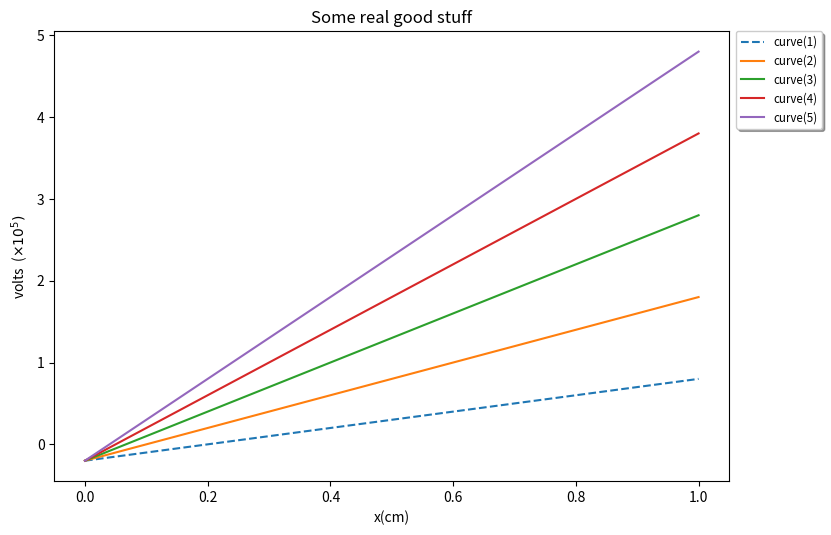
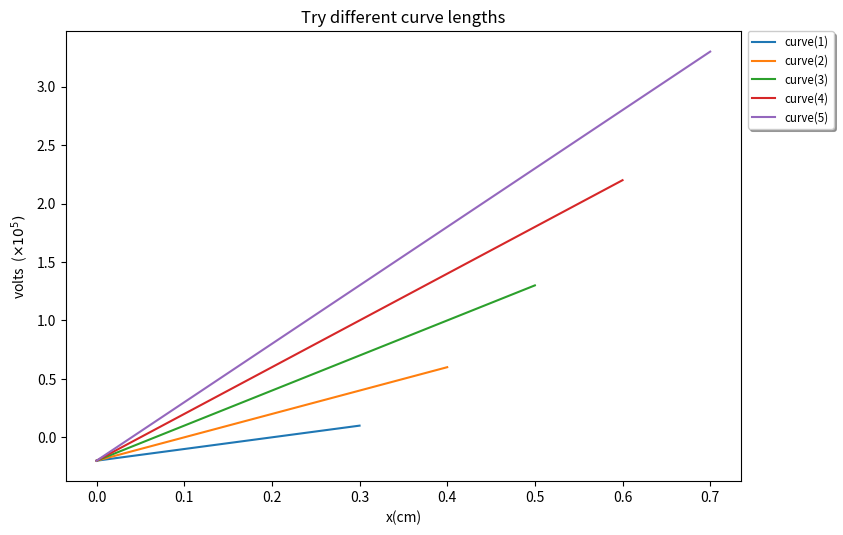
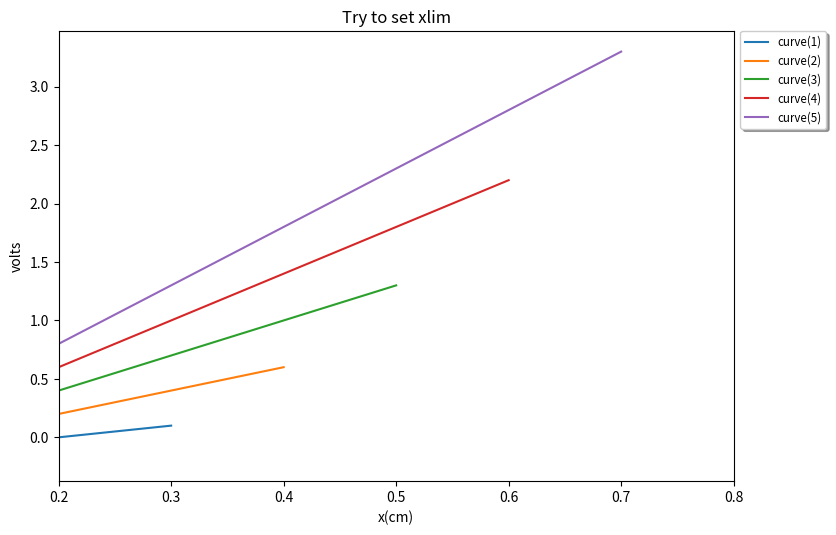
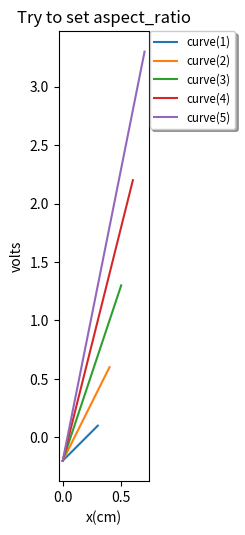
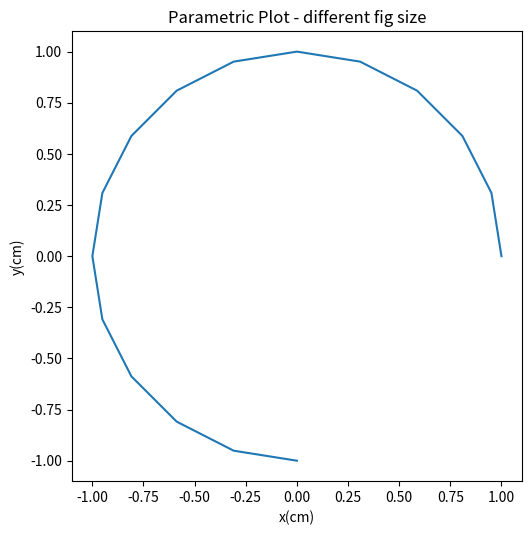
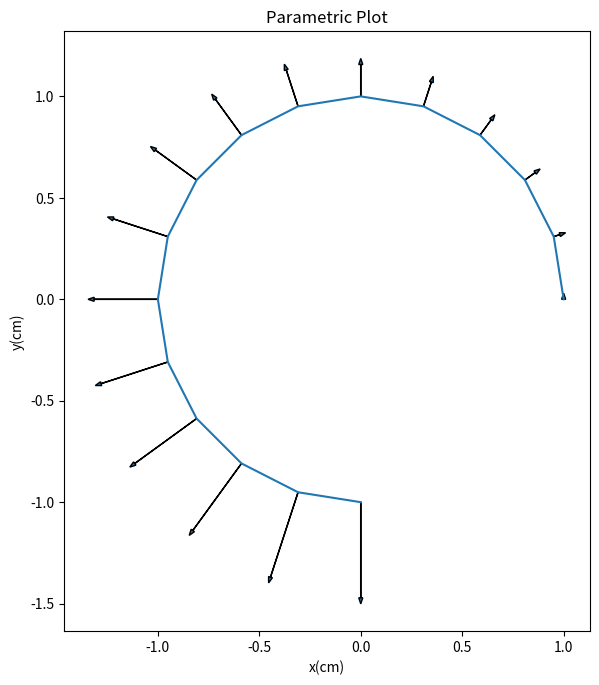

Recreate these plots in Python, in order.
"""
plt_XY_curves.py

Contains classes and functions to plot one figure containing one or more x,y curves.

Class XY_curve(x, y, **kwargs) contains the data for one curve.  Keyword arguments allow one to
set curve label, curve color, or curve linestyle.

Class XY_Curves_Fig(curve_list, title = '', xlabel = '', ylabel = '', **kwargs) produces a one
page figure from a list of instances of XY_curve.  Keyword arguments allow one to set the 
figure size.

Function plot_XY_Curves_Fig(fig) takes an instance of XY_Curves_Fig and plots it.  Currently it
is set to write a page in a pdf file.

Functions open_file_XY_Curves_Fig(filename) and close_file_XY_Curves_Fig(filename) open and close
the file into which the figures are written.  They should be called before the first call to
plot_XY_Curves_Fig and after the last call to plot_XY_Curves_Fig respectively

This script requires external modules:
    matplotlib
    numpy

change log:
 1/5/2011
 version 1.0
 
 1/25/2014
 Starting with matplotlib 1.3.1 a warning is issued if more than 20 figures are open at
 once.  For use with the monitor component this would happen when the number of pdf
 pages exceeds 20, which is all the time.  The warning can be eliminated by raising the
 rcParam "max_open_warning".  However I found that just closing each figure after it is
 saved in plot_XY_Curves_Fig also does it.  So that's what I did.
 
 11/21/2021 (DBB)
 Modified XY_Curves_Fig to accept matplotlib xlim and ylim as keyword args
 
 11/2/2022 (DBB)
 Modified XY_Curves_Fig to accept figsize and aspect_ratio as keyword args
 
"""

from matplotlib import use
# PTB use('TkAgg')
#use('MacOSX')
use('pdf')

import matplotlib.pyplot as plt
import matplotlib.font_manager as font_mgr
from matplotlib.backends.backend_pdf import PdfPages
from matplotlib.ticker import FuncFormatter
import numpy as np
import math
#import string

__all__ = ['XY_Curves_Fig', 'XY_curve', 'plot_XY_Curves_Fig', 'open_file_XY_Curves_Fig',\
           'close_file_XY_Curves_Fig', 'plot_summary', 'plot_index' ]
           
debug = False
sci_threshold = 1.e4
figure_count = 0
page_count = 0

#_________________________________________________________________________________________________
def scale_curve_list(curve_list):

# Scale x, y values if max(abs(x)), max(abs(y)) is greater than sci_threshold or less than
# 1/sci_threshold.  Returns the scale exponents so can use scientific notation in the x,y
# axis labels

    if debug:
        print('curve_list = ', curve_list)
    fig_xmax = 0.
    fig_ymax = 0.
    for curve in curve_list:
        max_abs_x = max(list(map(abs,curve.x)))
        if max_abs_x >= fig_xmax:
            fig_xmax = max_abs_x
            
        max_abs_y = max(list(map(abs,curve.y)))
        if max_abs_y >= fig_ymax:
            fig_ymax = max_abs_y
            
    xscale = yscale = 1
    
    if fig_xmax >= sci_threshold:
        xscale = int(math.log10(fig_xmax))
    if fig_xmax <= 1.0/sci_threshold and fig_xmax > 0.:
        xscale = int(math.log10(fig_xmax)-1.)
    if xscale != 1:
        scale = pow(10.0, xscale)
        for curve in curve_list:
            curve.x = [x/scale for x in curve.x]
        
    if fig_ymax >= sci_threshold:
        yscale = int(math.log10(fig_ymax))
    if fig_ymax <= 1.0/sci_threshold and fig_ymax > 0.:
        yscale = int(math.log10(fig_ymax)-1.)
    if yscale != 1:
        scale = pow(10.0, yscale)
        for curve in curve_list:
            curve.y = [y/scale for y in curve.y]
        
    return (xscale, yscale)

#_________________________________________________________________________________________________

def plot_summary(summary, **kwargs):

# summary is a dictionary containing the file name and global_attributes
# global_attributes is a list of length 2 lists -> [att name, att value]

    entries_per_line = 4
    max_lines_per_column = 20
    column_x = [0.05, 0.25, 0.55, 0.75]

    file_name = summary['file_name']
    global_attributes = summary['global_attributes']
    
    figsize = (9.0, 6.0)         
    if 'figsize' in kwargs:
        figsize = kwargs['figsize']
        print('figsize = ', figsize)
    
    fig = plt.figure(figsize=figsize)
    ax = plt.axes([0,0,1,1])

    fig.suptitle( file_name, fontsize = 18, fontweight = 'bold')   
    
    lines = ''
    for i in range(len(global_attributes)):
        lines = lines + global_attributes[i][0] + global_attributes[i][1] + '\n'
    plt.annotate(lines, (0.1, 0.9), xycoords = 'figure fraction', fontsize = 12,\
            fontweight = 'bold', verticalalignment = 'top')
        
    plt.draw()
    #plt.show()
    
    plt.savefig(plot_file, format = 'pdf' )
    
def plot_index(index, entries_per_line = 2, **kwargs):

# index is a list of entries which are themselves length 2 lists -> [plot #, title]
   
    max_lines_per_column = 25
    entries_per_page = entries_per_line * max_lines_per_column
    column_x = [0.05, 0.5]
    y_top_row = 0.9
    
    figsize = (9.0, 6.0)         
    if 'figsize' in kwargs:
        figsize = kwargs['figsize']
        print('figsize = ', figsize)
    
    fig = plt.figure(figsize=figsize)
    ax = plt.axes([0,0,1,1])

    fig.suptitle( 'Index', fontsize = 18, fontweight = 'bold')   
    
    lines = ''
    line_count = 1
    column_count = 0
    page_line_count = 0
    for i in range(len(index)):
        lines = lines + str.ljust(str(index[i][0]), 3, ' ') + ' ' +\
                index[i][1] + '\n'
        line_count = line_count + 1
        page_line_count = page_line_count + 1
        
        if i == len(index) - 1: # write column if this is last entry
            plt.annotate(lines, (column_x[column_count], y_top_row), xycoords = 'figure fraction',\
                          verticalalignment = 'top')
            plt.draw()
            plt.savefig(plot_file, format = 'pdf' )
            break
            
        if line_count > max_lines_per_column:
            plt.annotate(lines, (column_x[column_count], y_top_row), xycoords = 'figure fraction',\
                          verticalalignment = 'top')
            lines = ''
            line_count = 1
            column_count = column_count + 1
            
        if page_line_count >= entries_per_page :
            plt.draw()
            plt.savefig(plot_file, format = 'pdf' )
            
            line_count = 1
            column_count = 0
            page_line_count = 0
            fig = plt.figure(figsize=figsize)
            ax = plt.axes([0,0,1,1])        
            fig.suptitle( 'Index', fontsize = 18, fontweight = 'bold')    

#_________________________________________________________________________________________________

class XY_Curves_Fig:
    def __init__(self, curve_list, title = '', xlabel = '', ylabel = '', **kwargs):

        if debug:
            print('XYCurves_Fig: curve_list = ', curve_list)
# Check the arguments
        if isinstance(curve_list, XY_curve): # It's legal to pass in a single XY_curve instance
            self.curve_list = [curve_list]
        elif type(curve_list) == list:
            for curve in curve_list: # check that everything is an instance of XY_curve
                if not  isinstance(curve, XY_curve):
                    print('curve type not = instance')
                    print('plt_XY_Curves: arg curve_list must be a list of instances of XY_curve')
                    raise Exception('plt_XY_Curves: arg curve_list must be a list of instances of\
                    XY_curve')
                self.curve_list = curve_list
        else:
            print('curve_list type = ', type(curve_list))
            print('plt_XY_Curves: arg curve_list must be a list of instances of XY_curve')
            raise Exception('plt_XY_Curves: arg curve_list must be a list of instances of XY_curve')
        
        self.title = str(title)
        self.xlabel = str(xlabel)
        self.ylabel = str(ylabel)
        self.kwargs = kwargs
# Arguments are OK

# Create figure
        global figure_count
        figure_count = figure_count + 1
        self.fig_number = figure_count
        
        self.figsize = (9.0, 6.0)         
        if 'figsize' in kwargs:
            self.figsize = kwargs['figsize']
            print('figsize = ', self.figsize)
        
        fig = plt.figure(figsize=self.figsize)

        if 'aspect_ratio' in kwargs:
            self.aspect_ratio = kwargs['aspect_ratio']
            print('aspect_ratio = ', self.aspect_ratio)
            plt.axes((0.1, 0.1, 0.75, 0.75), aspect = self.aspect_ratio)
        else:
           plt.axes((0.1, 0.1, 0.75, 0.75))
           
#        plt.axes((0.15, 0.1, 0.3, 0.75))

        if 'xlim' in kwargs:
            self.xlim = kwargs['xlim']
            print('xlim = ', self.xlim)
            plt.xlim(self.xlim)

        if 'ylim' in kwargs:
            self.ylim = kwargs['ylim']
            print('ylim = ', self.ylim)
            plt.ylim(self.ylim)

        # Note to DBB: Annotating figure number below is confusing because it doesn't coincide with
        # page number.  Change this to add page number instead.
        #str_fig_number = str(figure_count)
        #plt.annotate(str_fig_number, (0.9, 0.05), xycoords = 'figure fraction')

        # Check if the maximum of data in the x or y of any curve in the curve_list is outside
        # the threshold to use scientific notation in the axis labels.  If so divide the values
        # by the appropriate scale factor and change the x and/or y axis labels to reflect this.
        
        scaleX, scaleY = scale_curve_list(self.curve_list)
        if scaleX != 1:
            power_string = '  ' + r'$' + r'\times' + '10^{' + str(scaleX) + r'})$'
            self.xlabel = xlabel + power_string
        if scaleY != 1:
            power_string = '  (' + r'$' + r'\times' + '10^{' + str(scaleY) + r'})$'
            self.ylabel = ylabel + power_string
            
        if debug:
            print('scaleX = ', scaleX)
            print('scaleX = ', scaleX)
            print('self.xlabel = ', self.xlabel)
            print('self.ylabel = ', self.ylabel)
            
        return
#_________________________________________________________________________________________________

class XY_curve:
        
    count = 0

    def __init__(self, x, y, **kwargs):

        if (type(x) == list or type(x) == np.ndarray or type(x) == np.ma.core.MaskedArray) and\
                (type(y) == list or type(y) == np.ndarray or type(x) == np.ma.core.MaskedArray):
            self.x = x
            self.y = y
            self.kwargs = kwargs
        else:
            print('type(x) = ', type(x))
            print('type(y) = ', type(y))
            print('XY_curve: required args x and y must be lists or numpy.ndarrays')
            raise Exception('XY_curve: required args x and y must be lists or numpy.ndarrays')
        if len(x) != len(y):
            print('XY_curve: required args x and y must be the same length')
            raise Exception('XY_curve: required args x and y must be the same length')
            
        if 'label' in kwargs:
            self.label = kwargs['label']
            
        if 'color' in kwargs:
            self.color = kwargs['color']
            
        if 'linestyle' in kwargs:
            self.linestyle = kwargs['linestyle']

        self.__class__.count = self.__class__.count +1
        
    def __getattr__(self, attrname):
            
        if attrname in ['label', 'color','linestyle'] :
            return None
        else:
            raise AttributeError(attrname)      

    def setLabel(self, label):
        self.label = label
        self.kwargs['label'] = label

    def setColor(self, color):
        self.color = color
        self.kwargs['color'] = color

    def setLinestyle(self, linestyle):
        self.linestyle = linestyle
        self.kwargs['linestyle'] = linestyle

#_________________________________________________________________________________________________

def plot_XY_Curves_Fig(fig):        

    if not isinstance(fig, XY_Curves_Fig):
        print('plot_XY_Curves_FIG: arg fig must be an instances of XY_Curves_Fig')
        raise Exception('plot_XY_Curves_FIG: arg fig must be an instances of XY_Curves_Fig')

    fig_has_legend = False
    for curve in fig.curve_list:
        if debug:
            print('plot_XY_Curves_Fig: curve = ', curve)

        plt.plot(curve.x, curve.y, **curve.kwargs)
        if 'label' in curve.kwargs:
            fig_has_legend = True

    plt.title(fig.title)
    plt.xlabel(fig.xlabel)
    plt.ylabel(fig.ylabel)
    
    # print 'dealing with legend'

    # deal with legend format only if curves on this fig have labels
    if fig_has_legend:
        prop = font_mgr.FontProperties(size = 'small')
        leg = plt.legend(shadow=True,loc = 'upper left', bbox_to_anchor = (1.01, 1.0), \
              borderaxespad=0., prop = prop)
    
    plt.draw()
    #plt.show()
    
    plt.savefig(plot_file, format = 'pdf' )
    plt.close()

#_________________________________________________________________________________________________

def open_file_XY_Curves_Fig(filename):

    global plot_file
    
    if (type(filename) != str):
        print('open_file_XY_Curves_Fig: filename must be of type str')
        raise Exception('open_file_XY_Curves_Fig: filename must be of type str')
        
    plot_file = PdfPages(filename)
    
#_________________________________________________________________________________________________

def close_file_XY_Curves_Fig():

    global plot_file
            
    plot_file.close()
    
#_________________________________________________________________________________________________

            
if __name__ == '__main__':

    import math

    open_file_XY_Curves_Fig('plot_output.pdf')
    
    x = [0.1*i for i in range(11)]

    curve_list = []
    for i in range(1,6):
        lbl = 'curve(' + str(i) + ')'
        y = [-2.0e4 + 1.e5*i*r for r in x]
        new_curve = XY_curve(x, y, label = lbl)
        curve_list.append(new_curve)

    curve_list[0].setLinestyle('dashed')

    title = 'Some real good stuff'
    xlabel = 'x(cm)'
    ylabel = 'volts'
    plot1 = XY_Curves_Fig(curve_list, title, xlabel, ylabel)    
    plot_XY_Curves_Fig(plot1)

    curve_list = []
    for i in range(1,6):
        lbl = 'curve(' + str(i) + ')'
        y = [-2.0e4 + 1.e5*i*r for r in x]
        new_curve = XY_curve(x[:i+3], y[:i+3], label = lbl)
        curve_list.append(new_curve)

    title = 'Try different curve lengths' 
    plot2 = XY_Curves_Fig(curve_list, title, xlabel, ylabel)
    plot_XY_Curves_Fig(plot2)

    title = 'Try to set xlim' 
    plot3 = XY_Curves_Fig(curve_list, title, xlabel, ylabel, xlim = [0.2, 0.8])
#    plot3 = XY_Curves_Fig(curve_list, title, xlabel, ylabel)
    plot_XY_Curves_Fig(plot3)

    title = 'Try to set aspect_ratio' 
    plot4 = XY_Curves_Fig(curve_list, title, xlabel, ylabel, aspect_ratio = 'equal')
    plot_XY_Curves_Fig(plot4)

    x = []
    y = []
    vx = []
    vy = []
    vscale = []
    for i in range(16):
        t = 0.1*3.1415926*i 
        x.append(math.cos(t))
        y.append(math.sin(t))
        vx.append(math.cos(t))
        vy.append(math.sin(t))
        vscale.append(0.1*t)

    title = 'Parametric Plot - different fig size'
    xlabel = 'x(cm)'
    ylabel = 'y(cm)'
    curve_list = [XY_curve(x, y)]
    plot_parametric2 = XY_Curves_Fig(curve_list, title, xlabel, ylabel, aspect_ratio = 'equal')
    plot_XY_Curves_Fig(plot_parametric2)


    title = 'Parametric Plot'
    xlabel = 'x(cm)'
    ylabel = 'y(cm)'
    curve_list = [XY_curve(x, y)]
    plot_parametric = XY_Curves_Fig(curve_list, title, xlabel, ylabel,figsize = (8., 8.),\
                      aspect_ratio = 'equal')

    for i in range(16):
        plt.arrow(x[i], y[i], vscale[i]*vx[i], vscale[i]*vy[i], shape='full', head_width = 0.02)
    plot_XY_Curves_Fig(plot_parametric)


    title = 'Parametric Plot - different fig size'
    xlabel = 'x(cm)'
    ylabel = 'y(cm)'
    curve_list = [XY_curve(x, y)]
    plot_parametric2 = XY_Curves_Fig(curve_list, title, xlabel, ylabel, aspect_ratio = 'equal')

    plot_XY_Curves_Fig(plot_parametric2)

    global_attributes = [['Global_label = ', 'Global_label'], ['RunID = ', 'RunID'],\
                      ['tokamak_id = ', 'tokamak_id'], ['shot_number = ', str(2)] ]    

#_________________________________________________________________________________________    

    print('adding index')
    index = [ [1,'fig 1'], [2,'fig 2'], [3,'fig 3'], [4,'fig 4'] ]
    summary ={'global_attributes': global_attributes, 'index': index, 'file_name': 'no file'}
    
    plot_summary(summary)
    
    close_file_XY_Curves_Fig()
